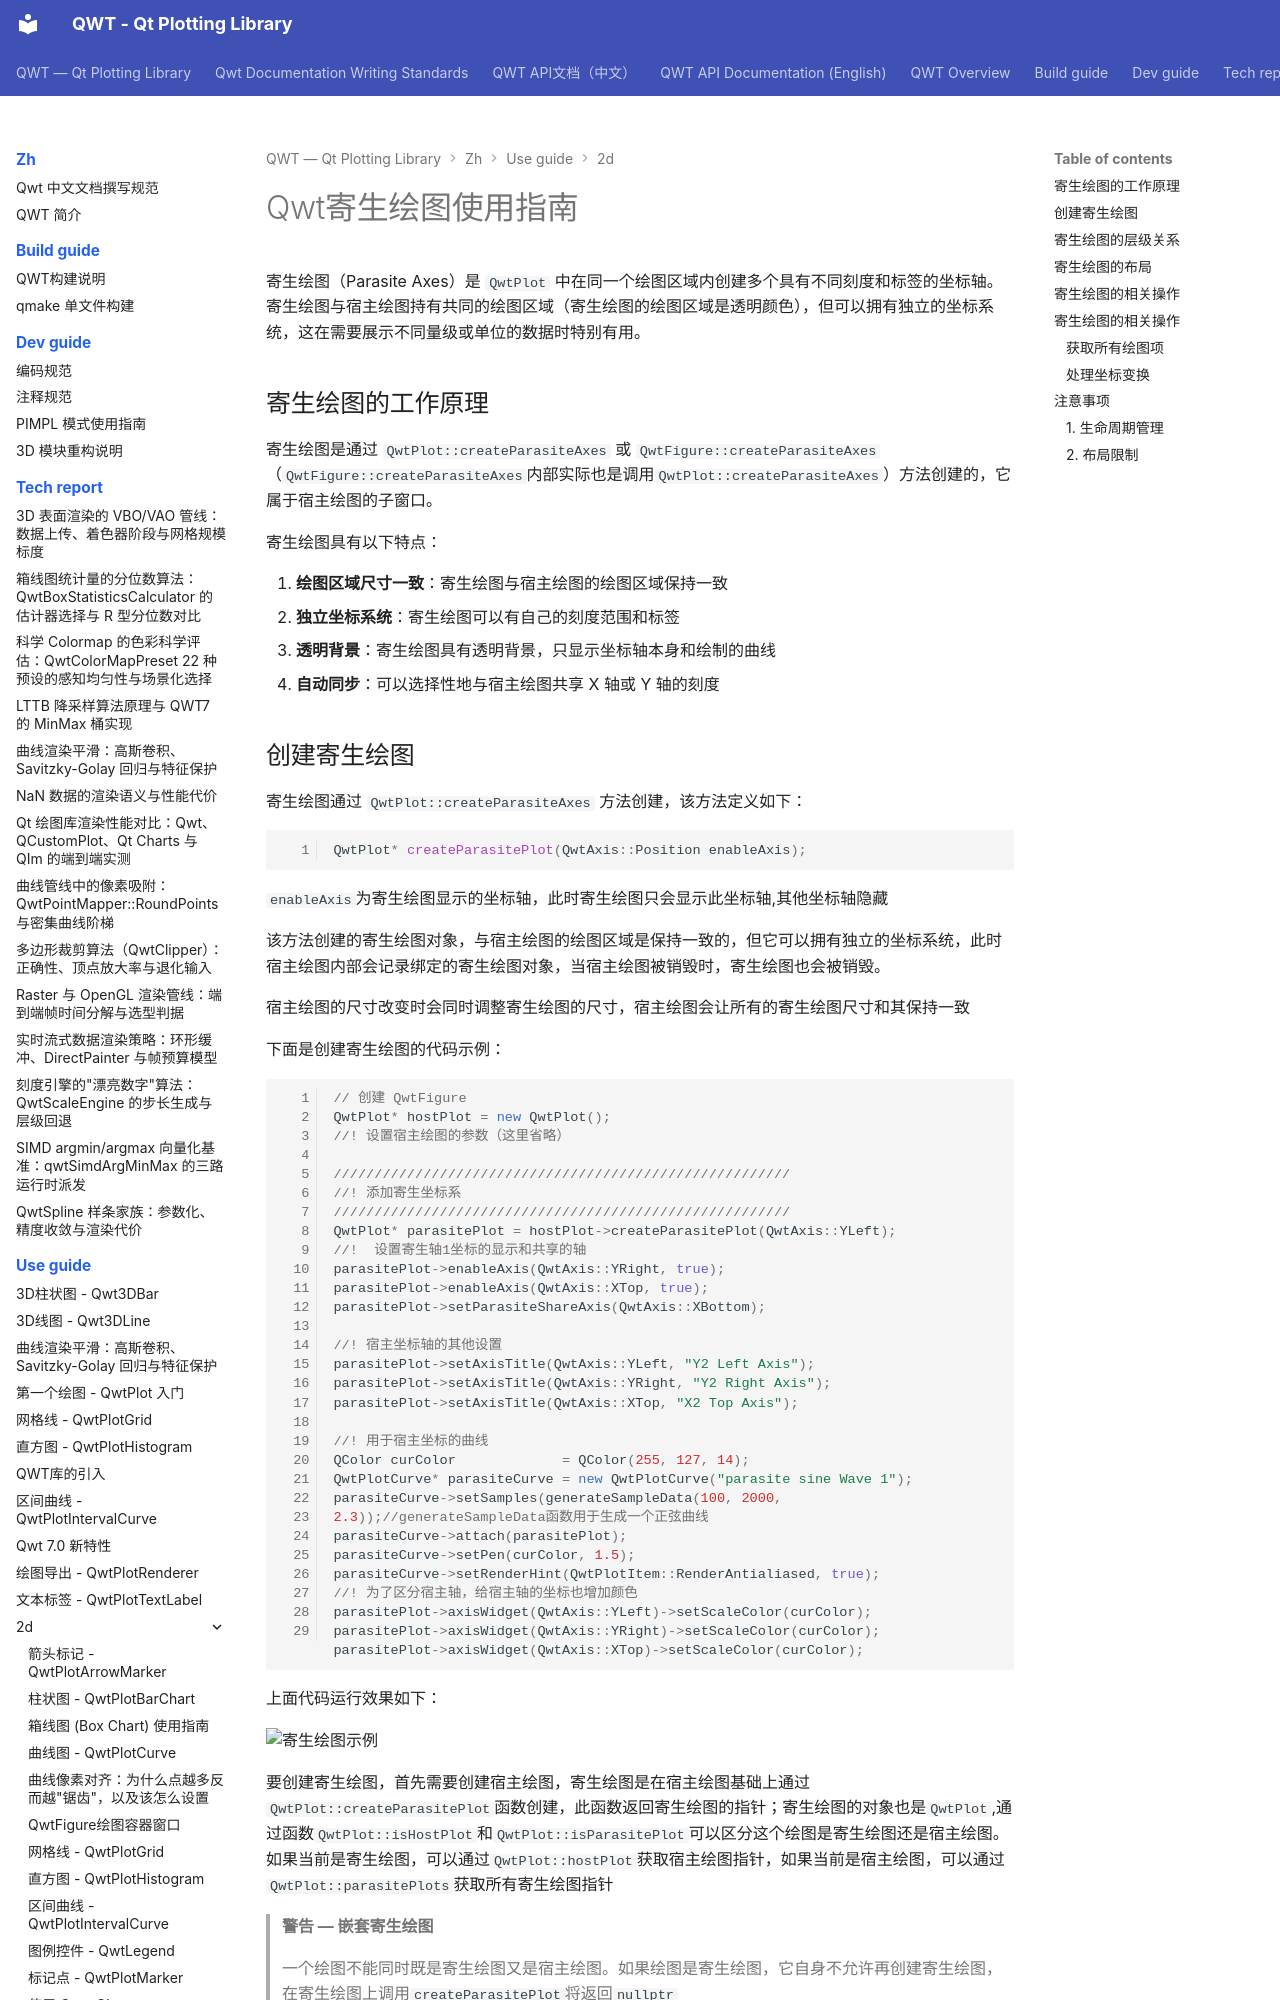

repository: czyt1988/QWT · page: zh/use-guide/2d/parasite-axes/index.html · generator: mkdocs

# Qwt寄生绘图使用指南

寄生绘图（Parasite Axes）是 `QwtPlot` 中在同一个绘图区域内创建多个具有不同刻度和标签的坐标轴。寄生绘图与宿主绘图持有共同的绘图区域（寄生绘图的绘图区域是透明颜色），但可以拥有独立的坐标系统，这在需要展示不同量级或单位的数据时特别有用。

## 寄生绘图的工作原理

寄生绘图是通过 `QwtPlot::createParasiteAxes` 或 `QwtFigure::createParasiteAxes` （`QwtFigure::createParasiteAxes`内部实际也是调用`QwtPlot::createParasiteAxes`）方法创建的，它属于宿主绘图的子窗口。

寄生绘图具有以下特点：

1. **绘图区域尺寸一致**：寄生绘图与宿主绘图的绘图区域保持一致
2. **独立坐标系统**：寄生绘图可以有自己的刻度范围和标签
3. **透明背景**：寄生绘图具有透明背景，只显示坐标轴本身和绘制的曲线
4. **自动同步**：可以选择性地与宿主绘图共享 X 轴或 Y 轴的刻度
